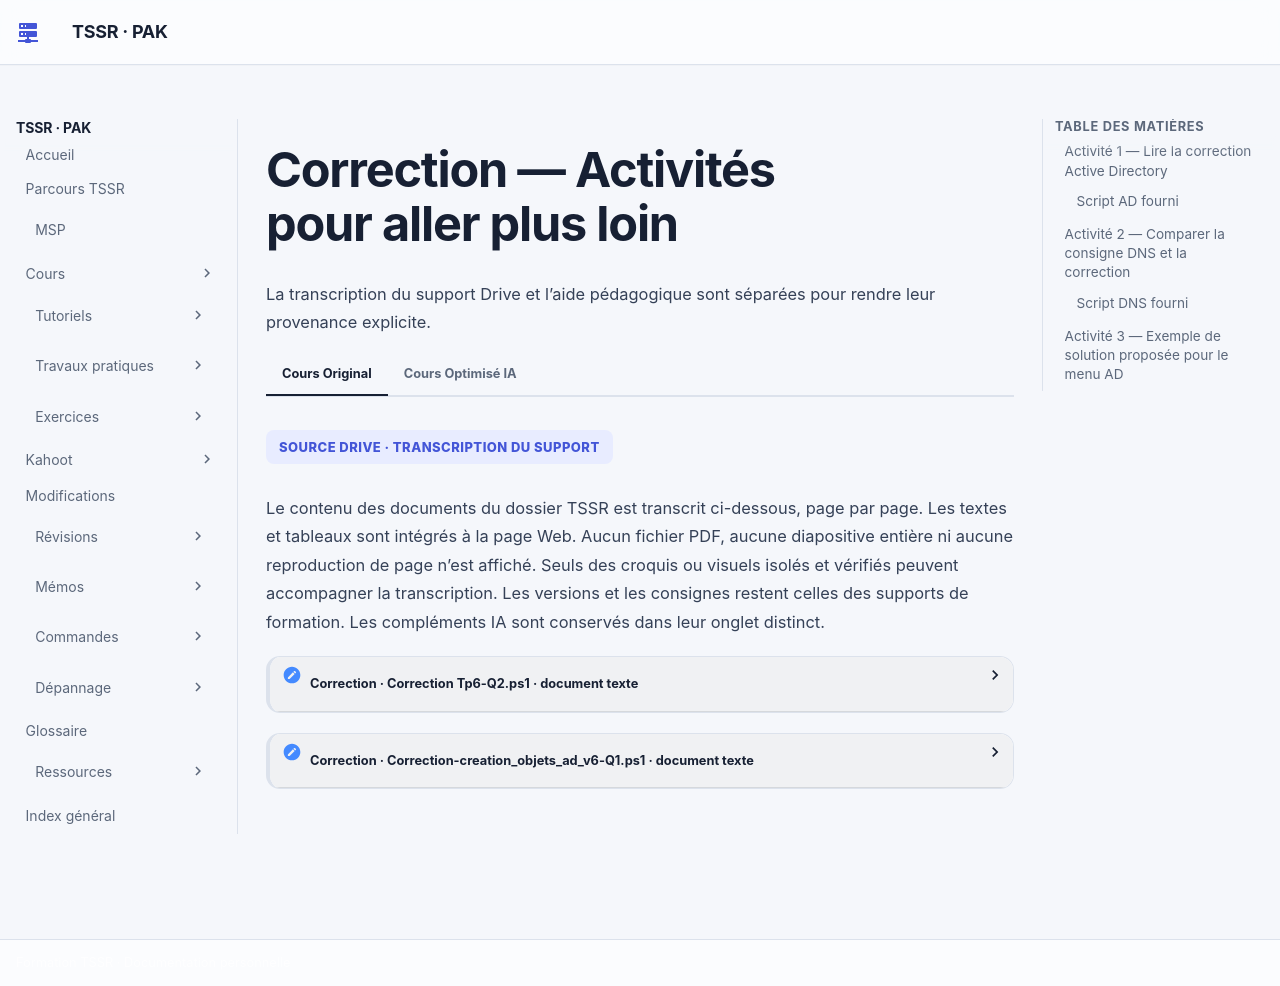

repository: sk34pk25/tssr-cours · page: tp/12-initiation-powershell/module-06/correction-tp-01/index.html · generator: mkdocs

# Correction — Activités pour aller plus loin

L’archive TP6.7z fournit une correction Active Directory pour l’activité 1 et une correction DNS pour l’activité 2. Les scripts sont repris intégralement ci-dessous. Les valeurs d’accès du laboratoire sont neutralisées.

## Activité 1 — Lire la correction Active Directory

Repérer d’abord les paramètres de la société et la base LDAP. Suivre les OU `Groupes`, `Utilisateurs` et `Ordinateurs`, puis les modèles Direction, Informatique et Utilisateurs. Les instructions de création, les propriétés des modèles et les rattachements expliquent les rôles affectés à chaque personne. Le commentaire d’une ligne doit préciser l’objet concerné et l’effet attendu.

L’extension de la correction crée un partage SMB et ajoute des ACL NTFS. Ces opérations figurent dans le script fourni. Elles dépassent le commentaire des objets AD demandé par l’activité. Dans le compte rendu, identifier séparément la création des objets, les appartenances aux groupes, la délégation et les permissions du partage.


### Script AD fourni

[Transcription du fichier fourni](../../../assets/course-sources/2809a571726eb941/transcription-1feFTnFkBcojCBjy6y36UD3ApBv9A-KQh_member_04.html)

```powershell
############################
# Gestion des utilisateurs #
############################

# Création des OU pour objets
$societe="_Entreprise"
New-ADOrganizationalUnit $societe -ProtectedFromAccidentalDeletion $false
## Variable localisation chemin dans AD
$base = Get-ADOrganizationalUnit -Filter { name -like "_Ent*" }
New-ADOrganizationalUnit Groupes -Path $base -ProtectedFromAccidentalDeletion $false
New-ADOrganizationalUnit Utilisateurs -Path $base -ProtectedFromAccidentalDeletion $false
New-ADOrganizationalUnit Ordinateurs -Path $base -ProtectedFromAccidentalDeletion $false
Get-ADOrganizationalUnit -filter * -SearchBase $base | ft name,DistinguishedName -AutoSize

# Création des modeles et comptes
$ubase = Get-ADOrganizationalUnit -Filter { name -eq "Utilisateurs" }
$upn = "@ad30.societegb.fr"
# Modeles Direction - Informatique - Utilisateurs
New-ADUser -Name "_mod_dir" -SamAccountName "mod_dir" -Description "Modèle Direction" -City Nantes -PostalCode 44000 -Department Direction -Company "Société GB" -Path $ubase
New-ADUser -Name "_mod_info" -SamAccountName "mod_info" -Description "Modèle Informatique" -City Nantes -PostalCode 44000 -Department Informatique -Company "Société GB" -Path $ubase
New-ADUser -Name "_mod_util" -SamAccountName "mod_util" -Description "Modèle Utilisateurs" -Company "Société GB" -Path $ubase

# Configuration horaire d'acces
# D'apres http://kb.delborrell.net/2018/06/22/deploy-logon-hours-via-powershell/ - via Thomas ROUGEAULT
[byte[]]$hours = @(0,0,0,192,255,15,192,255,15,192,255,15,192,255,15,192,255,15,192,255,15)
Set-ADUser -Identity "mod_util" -Replace @{logonhours = $hours}

# Utilisation modele direction
$mdir = get-aduser -Filter { samaccountname -eq "mod_dir" } -Properties city,postalcode,department,company
$uname = "david"
new-aduser -Instance $mdir -name $uname -givenname $uname -SamAccountName $uname -UserPrincipalName $uname$upn -Path $ubase -OfficePhone "504" -Title "Directeur Comptabilités Finances"

# Utilisation modele informatique
$minf = get-aduser -Filter { samaccountname -eq "mod_info" } -Properties city,postalcode,department,company
$unames = @("isabelle","ivan")
foreach ($uname in $unames) {
    new-aduser -Instance $minf -name $uname -givenname $uname -SamAccountName $uname -UserPrincipalName $uname$upn -Path $ubase
}
## Parametrage complementaires
Set-ADUser -Identity isabelle -Title "Administratrice SR" -OfficePhone "666"
Set-ADUser -Identity ivan -title "Support Technique"

# Utilisation modele utilisateurs
$mutil = get-aduser -Filter { samaccountname -eq "mod_util" } -Properties logonhours,company
$unames = @("christelle","christophe")
foreach ($uname in $unames) {
    new-aduser -Instance $mutil -name $uname -givenname $uname -SamAccountName $uname -UserPrincipalName $uname$upn -Path $ubase
}
## Parametrages complementaires
Set-ADAccountExpiration -Identity "christophe" -DateTime "01/01/2021"

# Attribution mot de passe et activation
$unames = @("david","isabelle","christelle")
$mdp = 'fourni par le formateur'
 foreach ($uname in $unames) {
   Set-ADAccountPassword $uname -NewPassword (ConvertTo-SecureString -AsPlainText $mdp -force)
   Enable-ADAccount $uname
 }

$unames = @("ivan","christophe")
$mdp = 'fourni par le formateur'
 foreach ($uname in $unames) {
   Set-ADAccountPassword $uname -NewPassword (ConvertTo-SecureString -AsPlainText $mdp -force)
   Enable-ADAccount $uname
 }

# Création des groupes globaux
$gbase = Get-ADOrganizationalUnit -Filter { name -eq "Groupes" }
New-ADGroup G_Compta -Path $gbase -GroupScope Global -Description "Service Comptabilité"
New-ADGroup G_Direction -Path $gbase -GroupScope Global -Description "Service Direction" `
    -OtherAttributes @{'mail'='direction@societegb.fr'}
New-ADGroup G_Info -Path $gbase -GroupScope Global -Description "Service Informatique"
New-ADGroup G_Info_Tech -Path $gbase -GroupScope Global -Description "Techniciens - Service Informatique"
New-ADGroup G_Interim -Path $gbase -GroupScope Global -Description "Personnel intérimaire"
# Liste des groupes globaux
Get-ADGroup -Filter { name -like "G_*" } | Format-Table name,DistinguishedName -AutoSize

# Ajout membres aux groupes
Add-ADGroupMember G_Compta christelle,christophe
Add-ADGroupMember G_Direction david,mod_dir
Add-ADGroupMember G_Info isabelle,ivan,mod_info
Add-ADGroupMember G_Info_Tech ivan
Add-ADGroupMember G_Interim christophe

# Membres des groupes
$gg = Get-ADGroup -Filter { name -like "G_*" }
foreach ($group in $gg) {
    $group.Name
    Get-ADGroupMember $group | Format-Table name,DistinguishedName -AutoSize
    }

# Création des OU pour utilisateurs
## Variable localisation chemin objets utilisateurs dans AD
$ubase = Get-ADOrganizationalUnit -Filter { name -eq "Utilisateurs" }
New-ADOrganizationalUnit S_Direction -Path $ubase -ProtectedFromAccidentalDeletion $false
New-ADOrganizationalUnit S_Compta -Path $ubase -ProtectedFromAccidentalDeletion $false
New-ADOrganizationalUnit S_Info -Path $ubase -ProtectedFromAccidentalDeletion $false
## Liste de toutes les OU
$base = Get-ADOrganizationalUnit -Filter { name -like "_Ent*" }
Get-ADOrganizationalUnit -filter * -SearchBase $base | ft name,DistinguishedName -AutoSize
## Deplacement des objets - à préciser
#Move-ADObject

# BONUS - Extraction données dans fichier
Get-ADGroupMember G_Info | select name,distinguishedname | Out-File -Encoding utf8 "c:\ctrl_membres_informatique.txt"
Get-ADUser david | out-file -Encoding utf8 "c:\detail_user_david.txt"


###########################
# Gestion des permissions #
###########################

# Création des groupes de domaine local
$gbase = Get-ADOrganizationalUnit -Filter { name -eq "Groupes" }
New-ADGroup DL_Racine_Data_CT -Path $gbase -GroupScope DomainLocal -Description "Racine DATA en CT"
New-ADGroup DL_Racine_Data_M -Path $gbase -GroupScope DomainLocal -Description "Racine DATA en M"
New-ADGroup DL_Racine_Data_L -Path $gbase -GroupScope DomainLocal -Description "Racine DATA en L"
New-ADGroup DL_Data_Doc_CT -Path $gbase -GroupScope DomainLocal -Description "DATA Docs en CT"
New-ADGroup DL_Data_Doc_M -Path $gbase -GroupScope DomainLocal -Description "DATA Docs en M"
New-ADGroup DL_Data_Doc_L -Path $gbase -GroupScope DomainLocal -Description "DATA Docs en L"
New-ADGroup DL_Data_Doc_Refus -Path $gbase -GroupScope DomainLocal -Description "DATA Docs en refus"
New-ADGroup DL_Data_Compta_CT -Path $gbase -GroupScope DomainLocal -Description "DATA Compta en CT"
New-ADGroup DL_Data_Compta_M -Path $gbase -GroupScope DomainLocal -Description "DATA Compta en M"
New-ADGroup DL_Data_Compta_L -Path $gbase -GroupScope DomainLocal -Description "DATA Compa en L"
#
Get-ADGroup -Filter { name -like "DL_*" } | ft name,DistinguishedName -AutoSize

# Création groupes globaux supplémentaires
New-ADGroup G_Entreprise -Path $gbase -GroupScope Global -Description "Personnel de l'entreprise"
Add-ADGroupMember G_Entreprise G_Compta,G_Direction,G_Info
New-ADGroup G_Info_Adm -Path $gbase -GroupScope Global -Description "Administrateurs - Service Informatique"
Add-ADGroupMember G_Info_Adm isabelle

# Appartenances de groupes partages Documentation et Compta
Add-ADGroupMember DL_Racine_Data_CT G_Info_Adm
Add-ADGroupMember DL_Data_Doc_L G_Entreprise
Add-ADGroupMember DL_Data_Doc_Refus G_Interim
Add-ADGroupMember DL_Data_Compta_M G_Compta
# Ajout acces supplementaire pour direction
Add-ADGroupMember DL_Data_Compta_L G_Direction

# Création DL pour délégation
New-ADGroup DL_Delegu_Gestion_Comptes_Compta -Path $gbase -GroupScope DomainLocal -Description "Délégation gestion des comptes Compta"
New-ADGroup DL_Delegu_Gestion_Comptes -Path $gbase -GroupScope DomainLocal -Description "Délégation gestion des comptes entreprise - sauf Service Info"
# Création G pour délégation
New-ADGroup G_Direction_Resp -Path $gbase -GroupScope Global -Description "Responsable - Service Direction"
Add-ADGroupMember G_Direction_Resp david

# Appartenances de groupes de délégation
Add-ADGroupMember DL_Delegu_Gestion_Comptes_Compta G_Direction_Resp
Add-ADGroupMember DL_Delegu_Gestion_Comptes G_Info_Tech

########################
# BONUS Partage Public #
########################

# Création des groupes de domaine local
New-ADGroup DL_Partage_Public_CT -Path $gbase -GroupScope DomainLocal -Description "Partage Public en CT"
New-ADGroup DL_Partage_Public_L -Path $gbase -GroupScope DomainLocal -Description "Partage Public en L"
New-ADGroup DL_Partage_Public_Crea -Path $gbase -GroupScope DomainLocal -Description "Partage Public création répertoire - dossier seulement"
New-ADGroup DL_Partage_Public_Refus_Mod -Path $gbase -GroupScope DomainLocal -Description "Partage Public Refus Modifier uniquement"
# Appartenances de groupes partage Public
Add-ADGroupMember DL_Partage_Public_CT G_Info_Adm
Add-ADGroupMember DL_Partage_Public_Crea G_Entreprise
Add-ADGroupMember DL_Partage_Public_L G_Entreprise
Add-ADGroupMember DL_Partage_Public_Refus_Mod G_Interim


# Gestion des permissions - partage Public

# Installation du module NTFSsecurity
# => Nécessite l'acces Internet => paramètre proxy
install-module ntfssecurity

# Création du répertoire
$pub = "F:\Public"
mkdir $pub

# Configuration des permissions
Disable-NTFSAccessInheritance $pub
Clear-NTFSAccess $pub
Add-NTFSAccess -Path $pub -AccessRights FullControl -Account "Système","Administrateurs"
Add-NTFSAccess -Path $pub -AccessRights FullControl -Account "DL_Partage_Public_CT"
Add-NTFSAccess -Path $pub -AccessRights ReadAndExecute -Account "DL_Partage_Public_L"
Add-NTFSAccess -Path $pub -AccessRights CreateDirectories,CreateFiles -AppliesTo ThisFolderOnly -Account "DL_Partage_Public_Crea"
Add-NTFSAccess -Path $pub -AccessRights FullControl -Account "CREATEUR PROPRIETAIRE"
Add-NTFSAccess -Path $pub -AccessRights Write,Delete,DeleteSubdirectoriesAndFiles -AccessType Deny -Account "DL_Partage_Public_Refus_Mod"

Get-NTFSAccess $pub | ft -wrap

# Configuration du partage
New-SmbShare -Name Public -Path $pub -FullAccess "Utilisateurs authentifiés"


###################
# GPO - Atelier 7 #
###################

# Gestion des permissions - partage redirection
$gbase = Get-ADOrganizationalUnit -Filter { name -eq "Groupes" }
New-ADGroup DL_Base_Redir_Crea -Path $gbase -GroupScope DomainLocal -Description "Partage Redirection - Création répertoire - dossier seulement"
Add-ADGroupMember DL_Base_Redir_Crea G_Compta
```


## Activité 2 — Comparer la consigne DNS et la correction

| Dans le script de consigne | Forme utilisée dans la correction | Ce que l’on vérifie |
| --- | --- | --- |
| `Install-WindowsFeature dnsserver -IncludedManagementTools` | `Install-WindowsFeature dns -IncludeManagementTools` | Nom du rôle et paramètre réel |
| `Set-DnsClientServerAddresse -InterfaceIndex` sans valeur | `Set-DnsClientServerAddress -InterfaceIndex 6` | Orthographe et index de la carte du laboratoire |
| `Reboot-Computer` | `Restart-Computer` | Nom de commande et effet du redémarrage |
| `Add-DnsServerConditionalForwardedZone` | `Add-DnsServerConditionalForwarderZone` | Redirecteur conditionnel et serveur maître |
| `Set-DnsServerconditionalForwarder` | `Set-DnsServerForwarder` | Redirecteurs du serveur |
| `Add-DnsServerfirstZone` | `Add-DnsServerPrimaryZone` | Création de la zone primaire |
| `RessourceRecord` et `-Zone` | `ResourceRecord` et `-ZoneName` ou `-ZoneFile` selon la commande | Type d’enregistrement, zone et fichier |
| `Set-DnsServer -DynamicUpdate` incomplet | `Set-DnsServerPrimaryZone -DynamicUpdate NonsecureAndSecure` | Mise à jour dynamique de la zone dans ce scénario |

La correction ajoute des enregistrements `NS` et des adresses liées aux serveurs secondaires. Elle ne contient pas la création de leur zone secondaire. Pour compléter cet objectif, la commande `Add-DnsServerSecondaryZone` s’exécute sur le serveur secondaire de la maquette avec le nom de zone, son fichier et l’adresse d’un maître autorisé. Vérifier ensuite le type de zone et les résultats de résolution sur ce serveur. [Référence Microsoft de Add-DnsServerSecondaryZone](https://learn.microsoft.com/en-us/powershell/module/dnsserver/add-dnsserversecondaryzone).

Le parseur reconnaît la grammaire du script. Il ne résout pas les noms de commandes, les paramètres, les interfaces ni les droits DNS. Expliquer chaque différence en vérifiant l’aide des commandes du rôle installé. Les adresses et le suffixe du script sont ceux de sa maquette.


### Script DNS fourni

[Transcription du fichier fourni](../../../assets/course-sources/275ac03c4a3c630e/transcription-1feFTnFkBcojCBjy6y36UD3ApBv9A-KQh_member_03.html)

```powershell
# Installation et configuration DNS - Cours Services réseau Windows et GNU/Linux
# Gilles Brossier  - 15/03/2018
#
# Installation composant
Install-WindowsFeature dns -IncludeManagementTools

# Machine client de son service DNS
Set-DnsClientServerAddress  -InterfaceIndex 6 -ServerAddresses 172.20.0.2 -PassThru

# Configuration Suffixe DNS Principal
Set-ItemProperty “HKLM:\SYSTEM\CurrentControlSet\Services\Tcpip\Parameters\” –Name Domain –Value "gilles.lab"
Restart-Computer

## Redirecteurs
# Redirecteur conditionnel
Add-DnsServerConditionalForwarderZone -ZoneName "gilles.lab" -MasterServers 172.20.0.1
# Redirecteur vers S1-GL et LAB
Set-DnsServerForwarder -IPAddress 10.0.0.3,10.100.0.3 -PassThru

## Zones

# Zone enfant ad.gilles.lab
Add-DnsServerPrimaryZone -Name "ad.gilles.lab" -ZoneFile "ad.gilles.lab.dns"
# Glue DNS pour le NS de la zone
Add-DnsServerResourceRecord -A -Name "s2-w-cd.gilles.lab." -IPv4Address 172.20.0.1 -ZoneName "ad.gilles.lab"
# Enregistrement dans la zone
Add-DnsServerResourceRecord -A -Name "dns1" -IPv4Address 172.20.0.2 -ZoneName "ad.gilles.lab"

#Add-DnsServerResourceRecord -CName -Name "dns2" -HostNameAlias "s3-gl.gilles.lab" -ZoneName "ad.gilles.lab"
# Lister le contenu de la zone
Get-DnsServerResourceRecord -ZoneName "ad.gilles.lab" | ft -AutoSize
# Activation de la mise à jour dynamique
Set-DnsServerPrimaryZone -name "ad.gilles.lab" -DynamicUpdate NonsecureAndSecure

# Configuration des serveurs secondaires + glue DNS
Add-DnsServerResourceRecord -NS -Name "ad.gilles.lab" -NameServer "s3-gl.gilles.lab" -ZoneName "ad.gilles.lab"
Add-DnsServerResourceRecord -A -Name "s3-gl.gilles.lab." -IPv4Address 172.20.8.3 -ZoneName "ad.gilles.lab"
## Ou
Add-DnsServerResourceRecord -NS -Name "ad.gilles.lab" -NameServer "s4-w-sm.gilles.lab" -ZoneName "ad.gilles.lab"
Add-DnsServerResourceRecord -A -Name "s4-w-sm.gilles.lab." -IPv4Address 172.20.8.4 -ZoneName "ad.gilles.lab"

# Zone inverse réseau 172.20.0.0/16
Add-DnsServerPrimaryZone -NetworkId 172.20.0.0/16 -ZoneFile 20.172.dns -DynamicUpdate NonsecureAndSecure
#Ou
#Add-DnsServerPrimaryZone -Name "20.172.in-addr.arpa" -ZoneFile 20.172.dns -DynamicUpdate NonsecureAndSecure
Add-DnsServerResourceRecordPtr -Name "1.0" -ZoneName "20.172.in-addr.arpa" -AllowUpdateAny -PtrDomainName "s1-gl.gilles.lab"
Add-DnsServerResourceRecordPtr -Name "2.0" -ZoneName "20.172.in-addr.arpa" -AllowUpdateAny -PtrDomainName "s2-w-cd.gilles.lab"
Add-DnsServerResourceRecordPtr -Name "3.8" -ZoneName "20.172.in-addr.arpa" -AllowUpdateAny -PtrDomainName "s3-gl.gilles.lab"
Add-DnsServerResourceRecordPtr -Name "4.8" -ZoneName "20.172.in-addr.arpa" -AllowUpdateAny -PtrDomainName "s4-w-sm.gilles.lab"
Add-DnsServerResourceRecordPtr -Name "254.7" -ZoneName "20.172.in-addr.arpa" -AllowUpdateAny -PtrDomainName "routeur.gilles.lab"
Add-DnsServerResourceRecordPtr -Name "254.15" -ZoneName "20.172.in-addr.arpa" -AllowUpdateAny -PtrDomainName "routeur.gilles.lab"
# Lister le contenu de la zone
Get-DnsServerResourceRecord -ZoneName "20.172.in-addr.arpa" | ft -AutoSize
```


## Activité 3 — Exemple de solution proposée pour le menu AD

Cette proposition pédagogique traite le choix « menu de gestion des utilisateurs Active Directory ». Le paramètre `SearchBase` délimite l’OU du TP. Le menu liste les comptes, crée un compte avec saisie sécurisée, active ou désactive un compte déjà présent dans cette OU, puis permet de quitter. `-WhatIf` affiche les modifications demandées sans les appliquer.

```powershell
[CmdletBinding(SupportsShouldProcess)]
param(
    [Parameter(Mandatory)]
    [ValidateNotNullOrEmpty()]
    [string]$SearchBase
)

Import-Module ActiveDirectory -ErrorAction Stop
Get-ADOrganizationalUnit -Identity $SearchBase -ErrorAction Stop | Out-Null

do {
    $choix = Read-Host '1 Lister, 2 Créer, 3 Activer, 4 Désactiver, Q Quitter'
    try {
        switch -Regex ($choix) {
            '^1$' {
                Get-ADUser -Filter * -SearchBase $SearchBase -ErrorAction Stop |
                    Select-Object SamAccountName,Name,Enabled
            }
            '^[234]$' {
                $login = Read-Host 'Identifiant du compte'
                if ($login -notmatch '^[A-Za-z0-9][A-Za-z0-9_.-]{0,19}$') {
                    throw 'Identifiant invalide'
                }
                if ($choix -eq '2') {
                    $nom = Read-Host 'Nom complet'
                    if ([string]::IsNullOrWhiteSpace($nom)) { throw 'Nom vide' }
                    if (Get-ADUser -Filter "SamAccountName -eq '$login'" -ErrorAction Stop) {
                        throw 'Le compte existe déjà'
                    }
                    if ($PSCmdlet.ShouldProcess($login,'Créer le compte du TP')) {
                        $motDePasse = Read-Host 'Mot de passe temporaire' -AsSecureString
                        New-ADUser -Name $nom -SamAccountName $login -Path $SearchBase `
                            -AccountPassword $motDePasse -Enabled $true `
                            -ChangePasswordAtLogon $true -ErrorAction Stop
                    }
                } else {
                    $compte = Get-ADUser -Filter "SamAccountName -eq '$login'" `
                        -SearchBase $SearchBase -ErrorAction Stop
                    if (-not $compte) { throw "Compte absent de l’OU du TP" }
                    $actif = $choix -eq '3'
                    if ($PSCmdlet.ShouldProcess($compte.SamAccountName,"Modifier l’état du compte")) {
                        Set-ADUser -Identity $compte -Enabled $actif -ErrorAction Stop
                    }
                }
            }
            '^q$' { 'Fin du menu' }
            default { 'Choix inconnu' }
        }
    } catch {
        Write-Warning $_.Exception.Message
    }
} until ($choix -eq 'Q')
```

Vérifier successivement une saisie invalide, un doublon, un compte hors de l’OU et un compte autorisé. Consigner le résultat de chaque branche. Pour le choix réseau, relever l’interface avec `Get-NetIPConfiguration`, définir les opérations sur l’adresse, la passerelle, le DNS et le DHCP, puis contrôler ces mêmes paramètres après l’action du script.


- [Retour à l’énoncé](tp-01-activites-pour-aller-plus-loin.md)
- [Cours du module](../../../modules/12-initiation-powershell/module-06.md)
